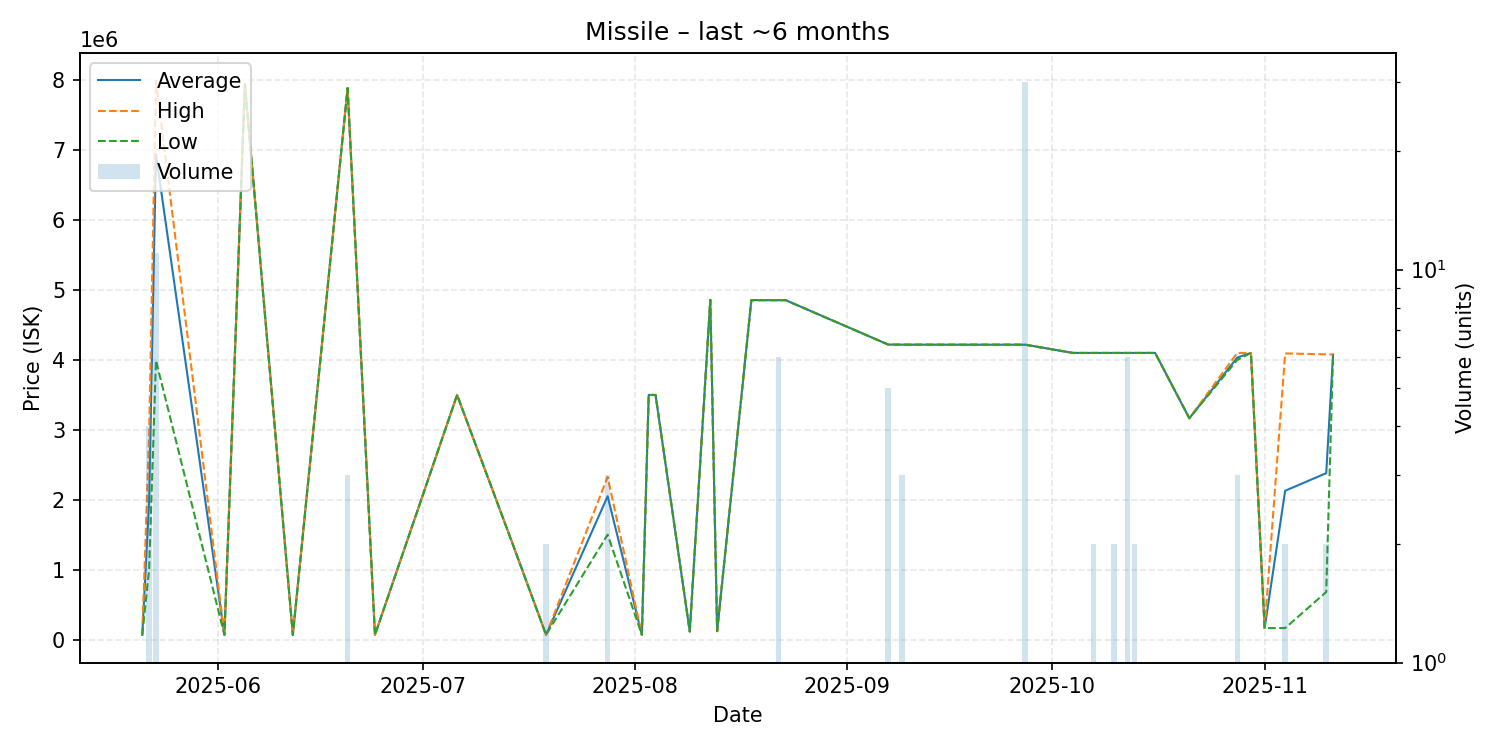

The table this chart was drawn from, first rows:
date, average, highest, lowest, order_count, volume
2025-05-21, 67230, 67230, 67230, 1, 1
2025-05-22, 1974725, 2949500, 999950, 4, 4
2025-05-23, 6938727, 7992000, 3990000, 4, 11
2025-06-02, 67290, 67290, 67290, 1, 1
2025-06-05, 7939000, 7939000, 7939000, 1, 1
2025-06-12, 67350, 67350, 67350, 1, 1
2025-06-20, 7887000, 7887000, 7887000, 1, 3
2025-06-24, 67880, 67880, 67880, 1, 1
2025-07-06, 3498000, 3498000, 3498000, 1, 1
2025-07-14, 1400000, 1400000, 1400000, 1, 1
2025-07-19, 68250, 68250, 68250, 2, 2
2025-07-28, 2050000, 2325000, 1500000, 3, 3
2025-08-02, 68250, 68250, 68250, 1, 1
2025-08-03, 3498000, 3498000, 3498000, 1, 1
2025-08-04, 3498000, 3498000, 3498000, 1, 1
2025-08-09, 115700, 115700, 115700, 1, 1
2025-08-12, 4858000, 4858000, 4858000, 1, 1
2025-08-13, 120200, 120200, 120200, 1, 1
2025-08-18, 4854000, 4854000, 4854000, 1, 1
2025-08-22, 4853000, 4853000, 4853000, 2, 6
2025-08-23, 4854000, 4854000, 4854000, 1, 1
2025-09-07, 4218800, 4219000, 4218000, 2, 5
2025-09-09, 4217667, 4218000, 4217000, 3, 3
2025-09-16, 4217000, 4217000, 4217000, 1, 1
2025-09-27, 4217000, 4217000, 4217000, 2, 30
2025-10-04, 4099000, 4099000, 4099000, 1, 1
2025-10-07, 4099000, 4099000, 4099000, 2, 2
2025-10-09, 4099000, 4099000, 4099000, 1, 1
2025-10-10, 4099000, 4099000, 4099000, 2, 2
2025-10-12, 4099000, 4099000, 4099000, 2, 6
2025-10-13, 4099000, 4099000, 4099000, 2, 2
2025-10-16, 4099000, 4099000, 4099000, 1, 1
2025-10-21, 3165000, 3165000, 3165000, 1, 1
2025-10-28, 4032667, 4099000, 3999500, 3, 3
2025-10-30, 4099000, 4099000, 4099000, 1, 1
2025-11-01, 164400, 164400, 164400, 1, 1
2025-11-04, 2128300, 4092000, 164600, 2, 2
2025-11-10, 2379500, 4079000, 680000, 2, 2
2025-11-11, 4076000, 4076000, 4076000, 1, 1
